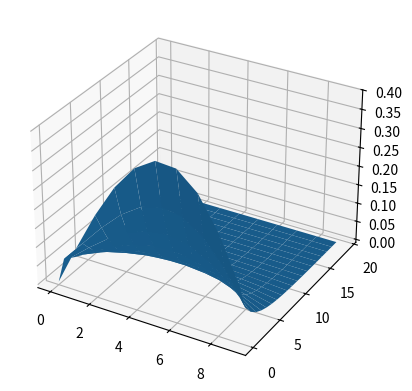

Write the Python code that produced this figure.
from numpy.linalg import solve
import numpy as np
from matplotlib import pyplot as plt


def get_phi(u, i, n): return 0.5 * (u[i] + u[i-1]) * (u[i] - u[i-1])

def get_F(u, i, n): return 0.5 * (u[i]**2)

def get_b(n, u, w):
    # [redacted]
    b = [0] + [
        u[i] - 0.5 * (dt/dx) * (get_F(u, i+1, n) - get_F(u, i, n)) + 0.5*w * (dt/dx) * (get_phi(u, i+1, n) - get_phi(u, i-1, n)) for i in range(1,n-1)
    ] + [0]

    return np.array(b)

def get_A(n, r):
    A = np.zeros((n,n))

    # diagonal
    for i in range(n):
        A[i,i] = 1 + 2*r
    
    # sub- and super-diagonal
    for i in range(n):
        if i-1 >= 0 and i-1 < n:
            A[i,i-1] = -r
        if i+1 >= 0 and i+1 < n:
            A[i,i+1] = -r

    return A

def get_r(mu, dt, dx): return mu * dt / (dx*dx)

def get_init_u(n, dx, a, mu):
    x = np.array([np.pi * i * dx for i in range(n)])

    return (2 * mu * np.pi) * np.sin(x) / (a + np.cos(x))

def main(n, mu, dt, dx, w=0.5, a=8):
    u = get_init_u(n, dx, a, mu)
    aggregated_result = [u]
    print(u)

    r = get_r(mu, dt, dx)
    for _ in range(1,2*n): # time steps
        A = get_A(n, r)
        print(A)
        b = get_b(n, u, w)
        print(b)
        u = np.linalg.solve(A, b)
        print(u)
        aggregated_result.append(u)

    return np.array(aggregated_result)

def plot_result(result):
    fig = plt.figure()
    ax = plt.axes(projection="3d")
    y = np.arange(len(result))
    x = np.arange(len(result[0]))
    (x,y) = np.meshgrid(x,y)
    ax.plot_surface(x,y,result)
    plt.show()

if __name__ == "__main__":
    n = 10
    mu = 0.5
    dt = 1/n
    dx = 1/n
    result = main(n, mu, dt, dx)
    plot_result(result)